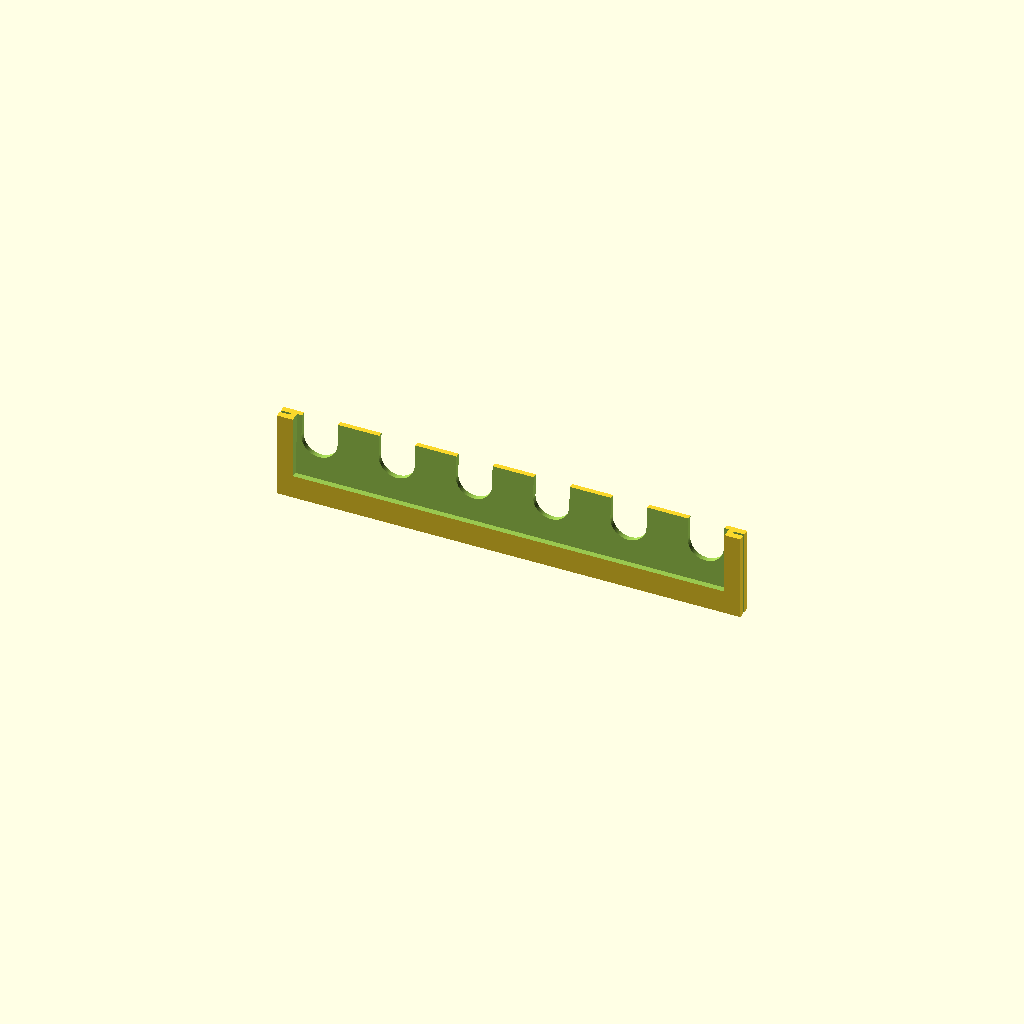
Cell 1 — every parameter at its default value.
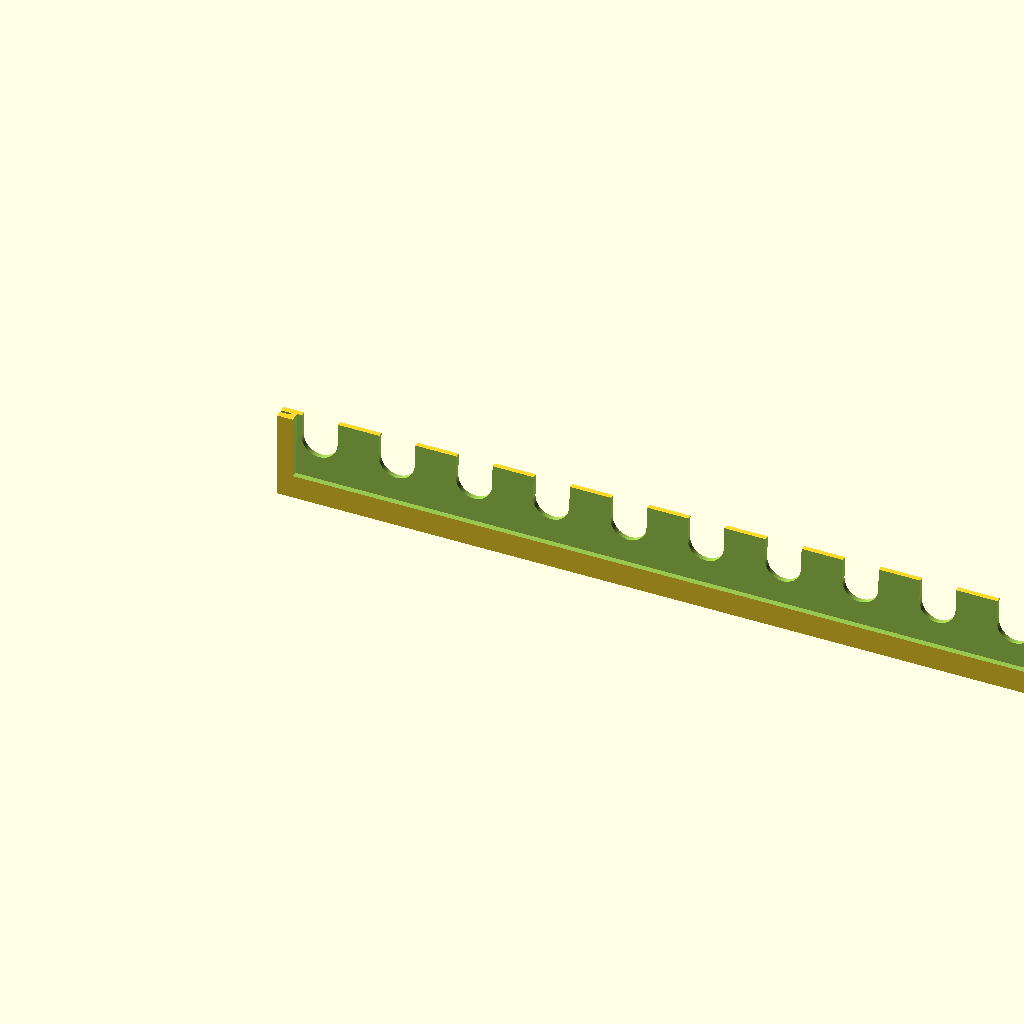
Cell 2: num = 18 (everything else at default).
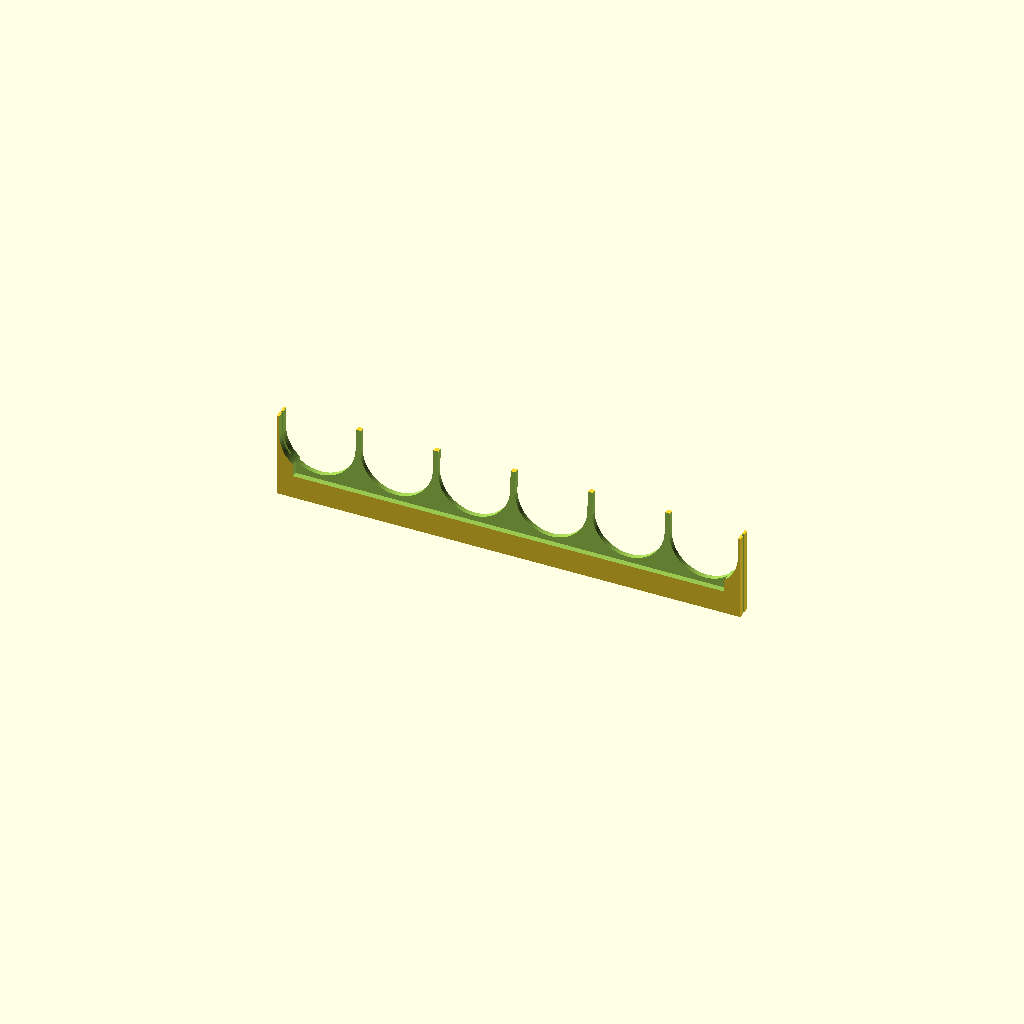
Cell 3 — paint_slot_width set to 29, the other parameters unchanged.
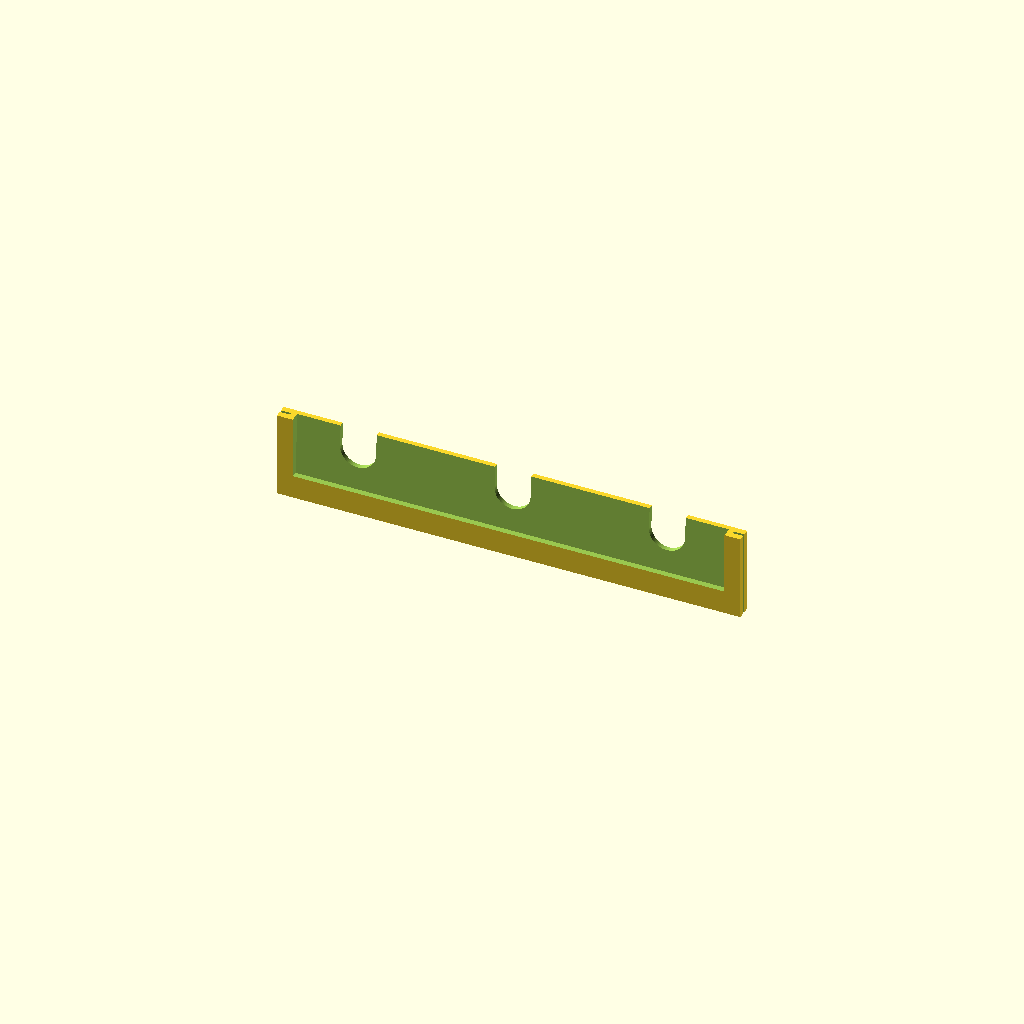
Cell 4: the same model with paint_slot_spacing = 62.
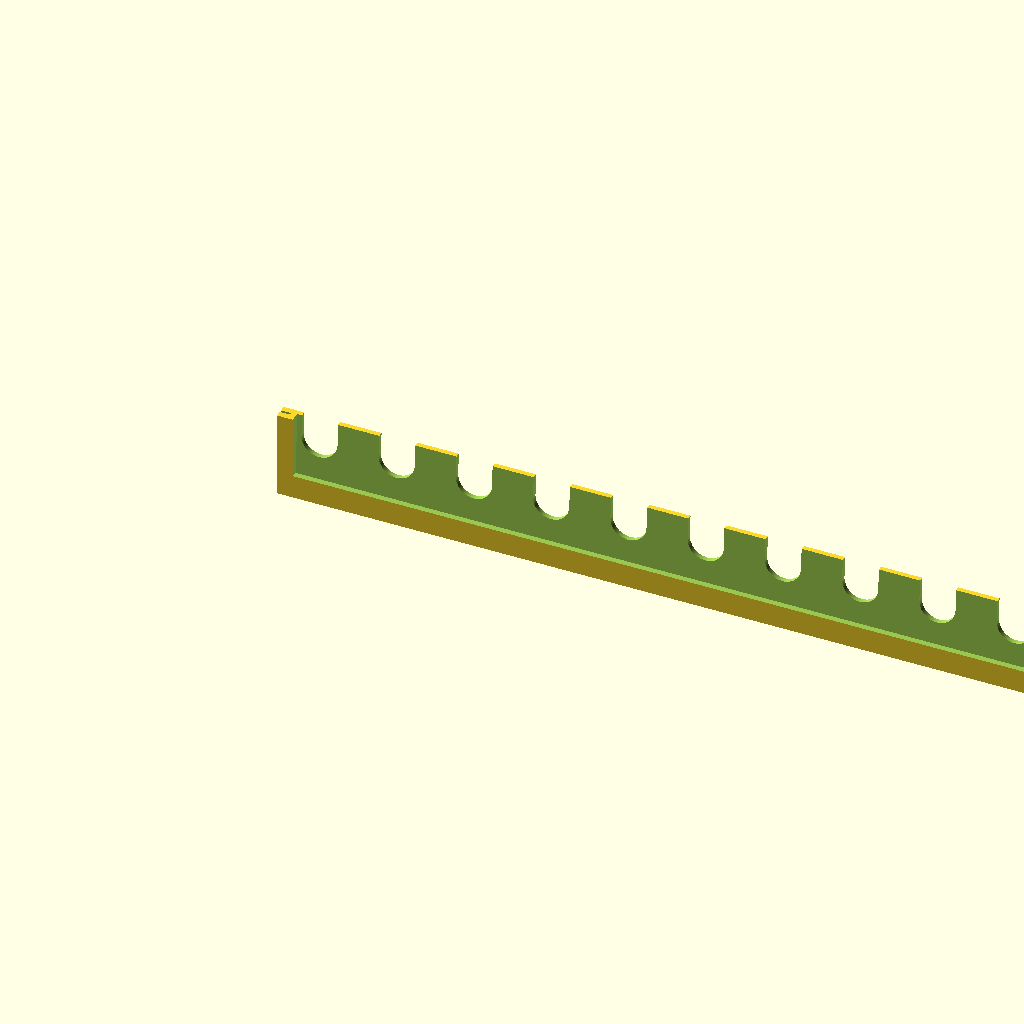
Cell 5: hook_spacing = 62 (everything else at default).
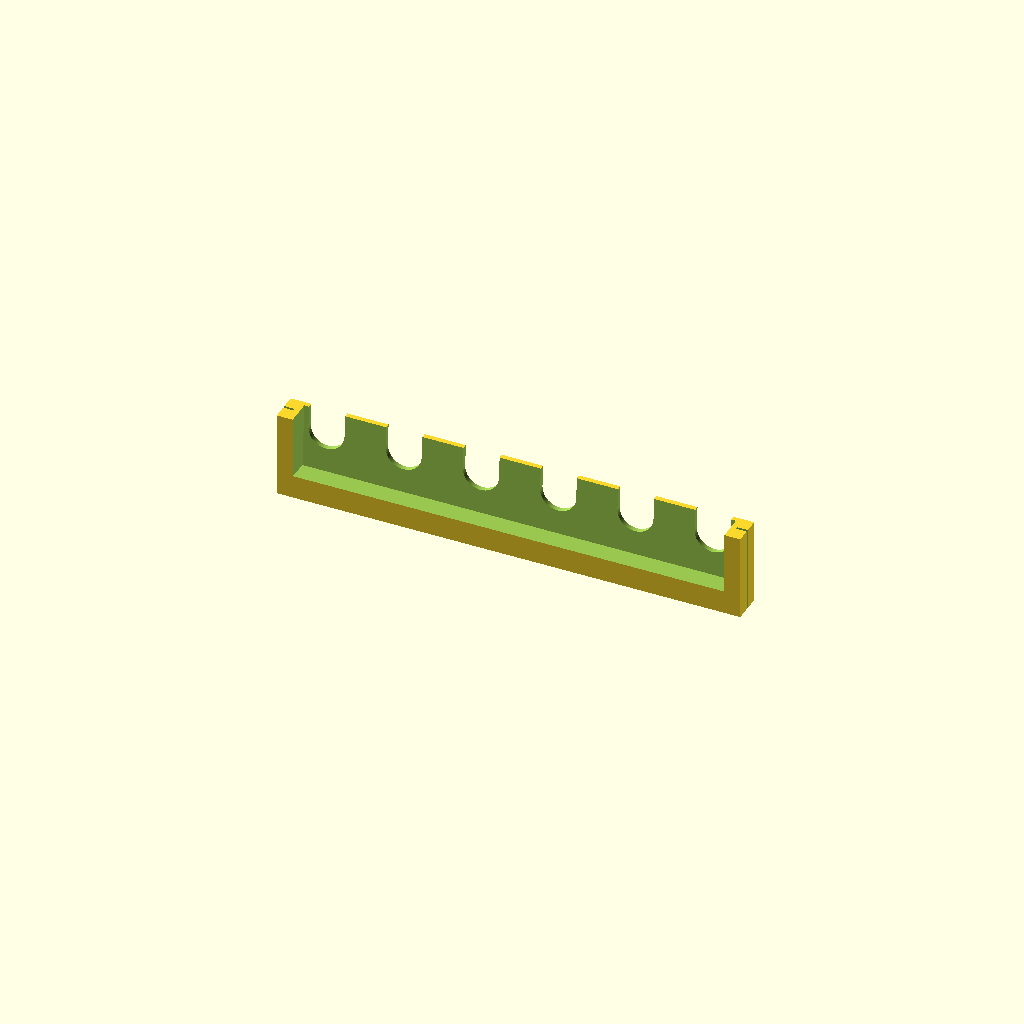
Cell 6: shelf_height = 12 (everything else at default).
One fixed orthographic camera (rotation 55°, 0°, 25°; colour scheme Cornfield) for every cell.
Source of the model, inputs/thingiverse/thing-2376451/files/paint_shelf.scad:
$fn = 0 + 0;
$fs = 0.1 + 0; // HQ cylinders
$fa = 4 + 0; // HQ spheres/hulls

// number of hooks wide
num = 6; // [1:18]

// width of the slots
paint_slot_width = 14.5;
// space between the slot centres
paint_slot_spacing = 31;

// space between the hook centres
hook_spacing = 31;

shelf_height = 6;
shelf_thickness = 2;
shelf_width = hook_spacing * num;

hook_width = 8.5;
hook_depth = 34.5;
hook_height = 1;

usable_shelf_width = shelf_width-(hook_width*1.5) -1;
usable_num_slots = round(usable_shelf_width/paint_slot_spacing);

num_slots = usable_num_slots;
shelf_centre = (shelf_width/2);
holes_width = (paint_slot_spacing * (num_slots-1)) ;
holes_centre = (shelf_centre - (holes_width/2));

module paint_slot(){
    hull(){
        cylinder(r=paint_slot_width/2, h=30);
            translate([0, hook_depth/4, 0])
                cylinder(r=paint_slot_width/2, h=30);
    }    
}

rotate([-90, 0, 0]){
//rotate([0, 0, 0]){

    difference(){
        cube([shelf_width, hook_depth, shelf_height]);

        //paint slots
        translate([holes_centre, 0, -10]){
            for(i=[0:num_slots-1]){
                translate([paint_slot_spacing*i, 0, 0])
                    paint_slot();
            }
        }

        //tilt neg
        rotate([-3.3, 0, 0]){
            translate([((hook_width*1.5)/2), 0-(1/2)-10, shelf_height])
                cube([shelf_width-(hook_width*1.5), hook_depth+1, shelf_height]);
            translate([((hook_width*1.5)/2), 0-(1/2)-10, 0-shelf_thickness ])
                cube([shelf_width-(hook_width*1.5), hook_depth+1, shelf_height]);
        }

        translate([0-(hook_width/2), 0-1, (shelf_height-hook_height)/2])
            cube([hook_width, hook_depth+(1*2), hook_height]);

        translate([shelf_width-(hook_width/2), 0-1, (shelf_height-hook_height)/2])
            cube([hook_width, hook_depth+(1*2), hook_height]);
    }
}
Customizer parameters (derived from the source; name, type, default, range or options):
num: number, default 6, range 1 to 18
paint_slot_width: number, default 14.5
paint_slot_spacing: number, default 31
hook_spacing: number, default 31
shelf_height: number, default 6
shelf_thickness: number, default 2
hook_width: number, default 8.5
hook_depth: number, default 34.5
hook_height: number, default 1
